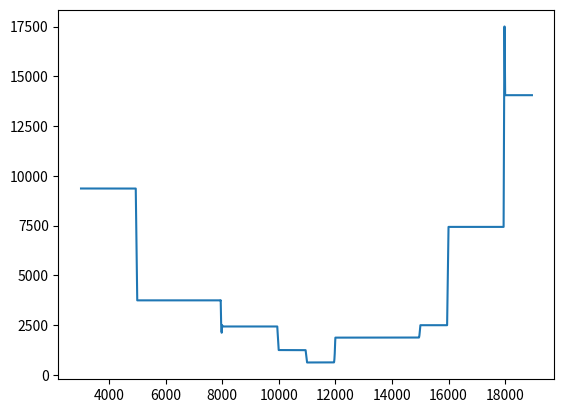

Reproduce this figure in Python.
#!usr/bin/env
"""
Created on Sat Oct  5 15:19:17 2019

[redacted]
"""

from matplotlib import pyplot as plt
import numpy as np

# Distance between junctions:
D1 = [0, 10000, 20000, 30000,
	 50000, 80000, 100000, 110000, 
	 120000, 150000, 160000, 180000, 200000]

# Elevation at each junction:
y1 = [2000, 2000, 0, 0, 
	  500, 800, 1200, 1300, 
	  1350, 1800, 2000, 3250, 4000]

# Initial x-value at start:
x1 = [0]

# Derive x-values at junctions based on D and y:
for i in range(len(D1)-1):
	x_i = ((D1[i+1]-D1[i])**2 - (y1[i+1]-y1[i])**2)**(1/2) + x1[i]
	x1.append(x_i)

# print(x1)

dx = 10  # size of sample along x-axis [ft]
n = (200000/dx)+1

pumpA = {'Name': 'A', 'Weight': 4500, 'Length': 7,
		 'Width': 9, 'Cost': 3000000,
		 'NPSHA': 400, 'hp': 7000}

pumpB = {'Name': 'B', 'Weight': 7000, 'Length': 10,
		 'Width': 12, 'Cost': 4250000,
		 'NPSHA': 200, 'hp': 8000}

pumpC = {'Name': 'C', 'Weight': 8500, 'Length': 12,
		 'Width': 14, 'Cost': 2400000,
		 'NPSHA': 50, 'hp': 4000}

pumpD = {'Name': 'D', 'Weight': 7500, 'Length': 10,
		 'Width': 10, 'Cost': 2250000,
		 'NPSHA': 100, 'hp': 6500}

pumpE = {'Name': 'E', 'Weight': 10000, 'Length': 15,
		 'Width': 15, 'Cost': 3600000,
		 'NPSHA': 100, 'hp': 7500}

pumpF = {'Name': 'F', 'Weight': 4000, 'Length': 6,
		 'Width': 8, 'Cost': 2000000,
		 'NPSHA': 50, 'hp': 3500}

pumps = [pumpA, pumpB, pumpC, pumpD, pumpE, pumpF]

# create n equally spaced partitions on x:
x = np.linspace(min(x1), max(x1), int(n))

# use more precise values to interpolate y and D at x:
y = np.interp(x,x1,y1)
D = np.interp(x,x1,D1)

locations = list(zip(x,y,D))  # y values are not unique but x and D are

# initialize dictionaries:
slope = {'Silty Sand': 1, 
		 'Stable Rock': 10, 
		 'Medium Dense Sand': .66667, 
		 'Firm Clay': 1.3333} # max slope of soil type [v/h]

b_press = {'Silty Sand': 2000, 
		   'Stable Rock': 6000, 
		   'Medium Dense Sand': 2500, 
		   'Firm Clay': 1500} # b_press == max soil bearing pressure [psi]

exc_cost = {'Silty Sand': 1, 
			'Stable Rock': 3, 
			'Medium Dense Sand': 1, 
			'Firm Clay': 1} # Excavation cost [$]

fnd_depth = {'Silty Sand': 4, 
			 'Stable Rock': 2, 
			 'Medium Dense Sand': 3, 
			 'Firm Clay': 3} # Foundation Depth [ft]

weight = {'Silty Sand': 99, 
		  'Stable Rock': 167, 
		  'Medium Dense Sand': 116, 
		  'Firm Clay': 106} # unit weight of soil [lb]

# plt.plot(x,y)

earth = []

# Assigns soil type to each discrete "chunk" along x, based on distance along pipeline:
for i in locations:
	if i[2] < 20001 or (120001 < i[2] < 150001):
		earth.append((i,'Silty Sand'))
	elif i[2] < 80001 or i[2] > 180001:
		earth.append((i,'Stable Rock'))
	elif i[2] < 120001:
		earth.append((i,'Medium Dense Sand'))
	else:
		earth.append((i,'Firm Clay'))

# initializes list of excavations based on starting location
exc = []


for i,j in enumerate(x[3000:-1050]): # for each starting location between 30000 and 189500:
	a = i + int(30000/dx)            # a = starting location index
	b = a + int(500/dx)              # b = ending location index (500 [ft] away)
	y0 = y[a]                        # the constant used as the base axis for integration
#	yb = y[i+500]
	A = 0                            # Accumulator for the area to be made flat
	B = 0                            # Accumulator for the area to be sloped based on soil type
	counter = 0
	if slope[earth[a][1]] == slope[earth[b][1]]:
		A = (y[b]-y[a])*500/2
		if earth[a][1] == 'Stable Rock':
			A *= 3
		while y0 < y[b+counter]:
			temp = (y[a+counter] - y0)*dx
			if earth[a+counter][1] == 'Stable Rock':
				temp *= 3
			B += temp
			y0 += (slope[earth[a + counter][1]])*dx
			counter += 1
		exc.append((A+B,a))

	else:
		for section in range(a,b):
			temp = ((1/2)*(y[section]+y[section+1])-y[a])*dx
			if earth[section][1] == 'Stable Rock':
				temp *= 3
			A += temp
		while y0 < y[a+counter]:
			temp = (y[a+counter] - y0)*dx
			if earth[a+counter][1] == 'Stable Rock':
				temp *= 3
			B += temp
			y0 += (slope[earth[a + counter][1]])*dx
			counter += 1
		exc.append((A+B,a))

x_new = []    # initialize truncated list for x range [ft]
y_new = []    # initialize list of excavation values [ft2]

for i in exc:
	x_new.append(i[1])
	y_new.append(i[0])

plt.plot(x_new,y_new)

# now I need to throw out all the values that occur between junctions,
# since the only viable pump location (currently) is at a junction

# Junctions occur at D1 locations:
# D1 = [0, 10000, 20000, 30000,
# 	 50000, 80000, 100000, 110000,
# 	 120000, 150000, 160000, 180000, 200000]

# we consider each junction as a potential pump location:
# the first 4 indices can be thrown out; they are within 30000 [ft] of start
# the last 2 indices can be thrown out; pressure drop is too much by then (negative NPSHA)

juncs = [50000, 80000, 100000, 110000, 120000, 150000, 160000]

npsha = [2197, 1652, 1284, 839, 717, 644, 127] # npsha for pump at given junction
hp_req = 6545  # one pump system, hp requirement is constant

temp_list = list(zip(juncs,npsha))
n_juncs = [] # initialize enumerated list of each junction and the corresponding npsha

for i,j in enumerate(temp_list):
	n_juncs.append((i+4, j[0], j[1])) # (i+4) because the first available junction is #4

viable_pumps = []

for junction in n_juncs:
	for pump in pumps:
		if pump['NPSHA'] < junction[2] and pump['hp'] > hp_req:
			viable_pumps.append((junction[0],pump['Name']))